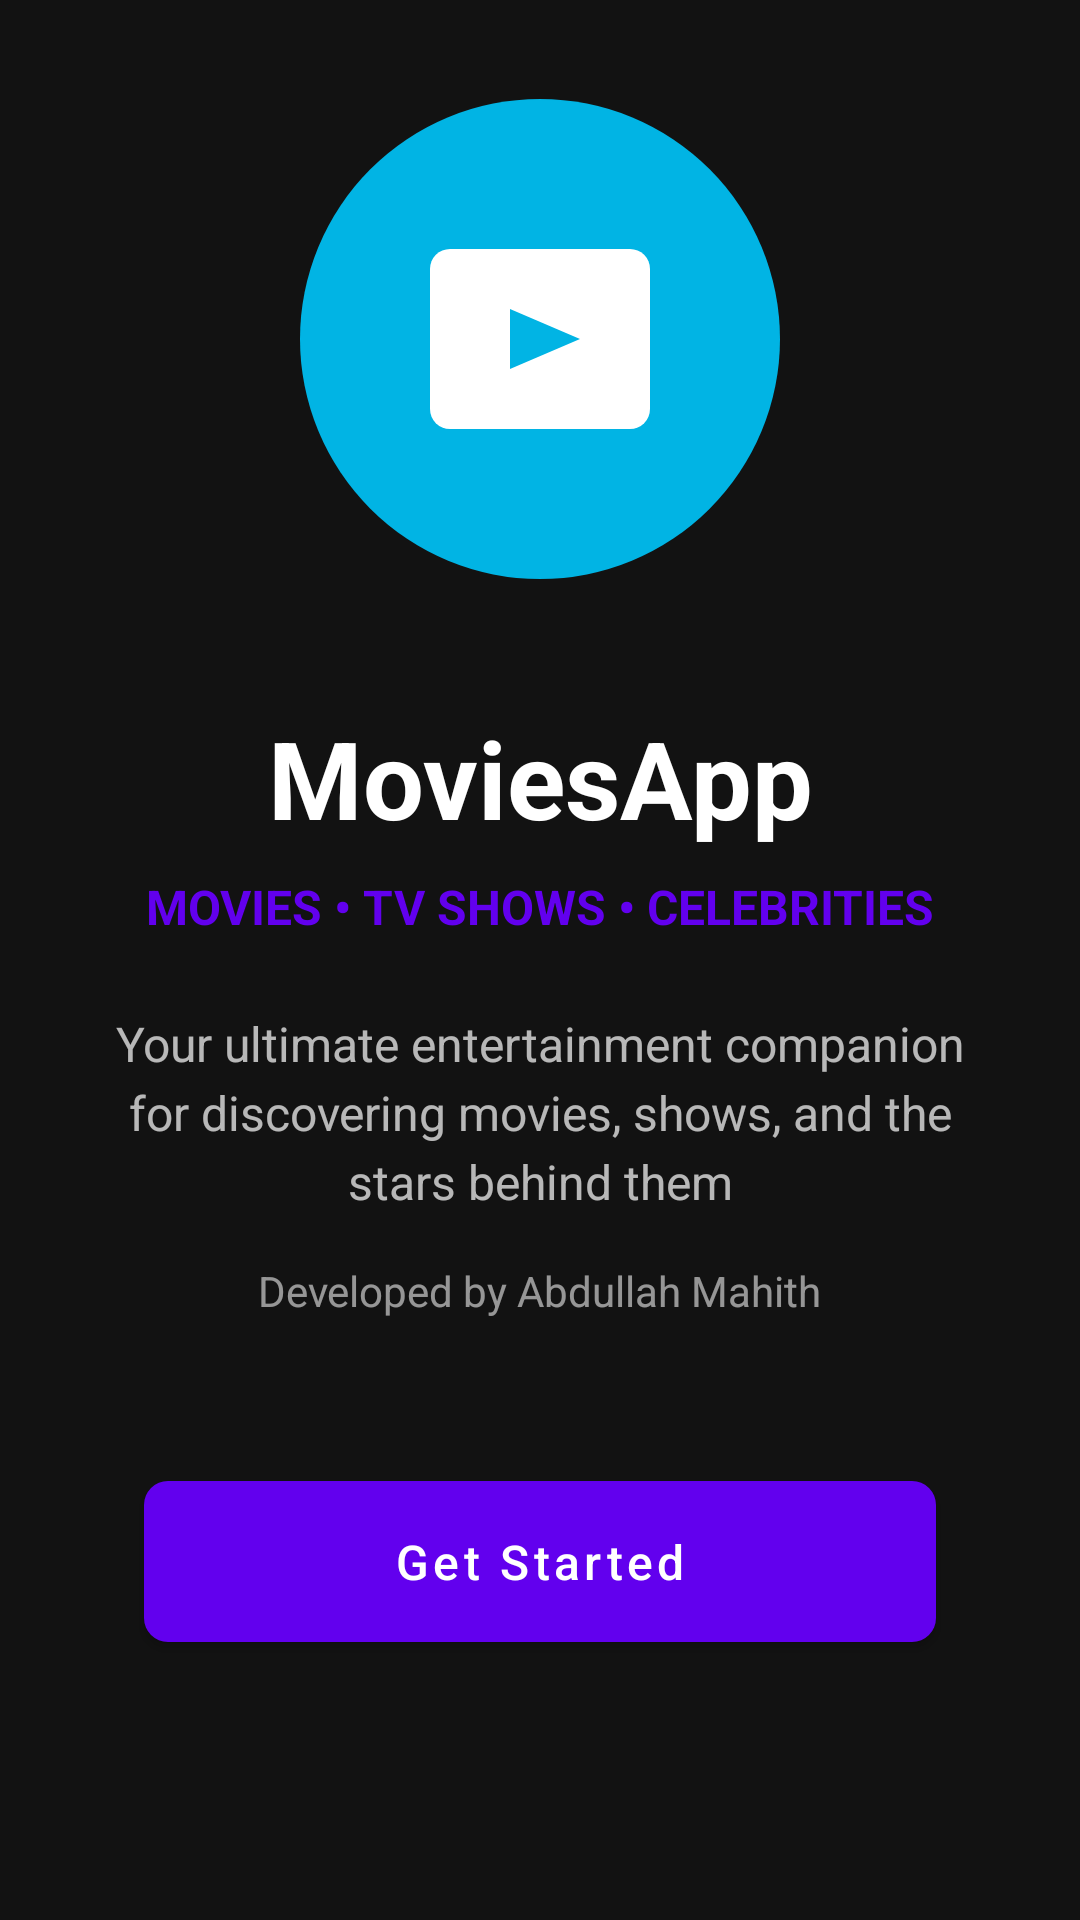

Write the Android layout XML for this screen, with the resource values it uses.
<!-- AndroidManifest.xml: application theme Theme.MoviesApp -->
<!-- res/layout/intro_screen.xml -->
<?xml version="1.0" encoding="utf-8"?>
<androidx.constraintlayout.widget.ConstraintLayout xmlns:android="http://schemas.android.com/apk/res/android"
    xmlns:app="http://schemas.android.com/apk/res-auto"
    android:layout_width="match_parent"
    android:layout_height="match_parent"
    android:background="@color/dark_background">

    <ImageView
        android:id="@+id/logo_image"
        android:layout_width="180dp"
        android:layout_height="180dp"
        android:src="@drawable/app_logo"
        android:elevation="4dp"
        app:layout_constraintBottom_toTopOf="@+id/app_title"
        app:layout_constraintEnd_toEndOf="parent"
        app:layout_constraintStart_toStartOf="parent"
        app:layout_constraintTop_toTopOf="parent"
        app:layout_constraintVertical_chainStyle="packed"
        android:contentDescription="App logo" />

    <TextView
        android:id="@+id/app_title"
        android:layout_width="0dp"
        android:layout_height="wrap_content"
        android:layout_marginStart="24dp"
        android:layout_marginTop="32dp"
        android:layout_marginEnd="24dp"
        android:gravity="center"
        android:text="MoviesApp"
        android:textColor="@color/text_primary"
        android:textSize="36sp"
        android:textStyle="bold"
        app:layout_constraintBottom_toTopOf="@+id/app_tagline"
        app:layout_constraintEnd_toEndOf="parent"
        app:layout_constraintStart_toStartOf="parent"
        app:layout_constraintTop_toBottomOf="@+id/logo_image" />

    <TextView
        android:id="@+id/app_tagline"
        android:layout_width="0dp"
        android:layout_height="wrap_content"
        android:layout_marginStart="24dp"
        android:layout_marginTop="8dp"
        android:layout_marginEnd="24dp"
        android:gravity="center"
        android:text="MOVIES • TV SHOWS • CELEBRITIES"
        android:textColor="@color/primary"
        android:textSize="16sp"
        android:textStyle="bold"
        app:layout_constraintBottom_toTopOf="@+id/app_subtitle"
        app:layout_constraintEnd_toEndOf="parent"
        app:layout_constraintStart_toStartOf="parent"
        app:layout_constraintTop_toBottomOf="@+id/app_title" />

    <TextView
        android:id="@+id/app_subtitle"
        android:layout_width="0dp"
        android:layout_height="wrap_content"
        android:layout_marginStart="32dp"
        android:layout_marginTop="24dp"
        android:layout_marginEnd="32dp"
        android:gravity="center"
        android:text="Your ultimate entertainment companion for discovering movies, shows, and the stars behind them"
        android:textColor="@color/text_secondary"
        android:textSize="16sp"
        android:lineSpacingExtra="4dp"
        app:layout_constraintBottom_toTopOf="@+id/developer_text"
        app:layout_constraintEnd_toEndOf="parent"
        app:layout_constraintStart_toStartOf="parent"
        app:layout_constraintTop_toBottomOf="@+id/app_tagline" />

    <TextView
        android:id="@+id/developer_text"
        android:layout_width="wrap_content"
        android:layout_height="wrap_content"
        android:layout_marginTop="16dp"
        android:text="Developed by Abdullah Mahith"
        android:textColor="@color/text_secondary"
        android:textSize="14sp"
        android:alpha="0.8"
        app:layout_constraintBottom_toTopOf="@+id/get_started_button"
        app:layout_constraintEnd_toEndOf="parent"
        app:layout_constraintStart_toStartOf="parent"
        app:layout_constraintTop_toBottomOf="@+id/app_subtitle" />

    <com.google.android.material.button.MaterialButton
        android:id="@+id/get_started_button"
        android:layout_width="0dp"
        android:layout_height="wrap_content"
        android:layout_marginStart="48dp"
        android:layout_marginTop="48dp"
        android:layout_marginEnd="48dp"
        android:layout_marginBottom="64dp"
        android:paddingTop="16dp"
        android:paddingBottom="16dp"
        android:text="Get Started"
        android:textSize="16sp"
        android:textAllCaps="false"
        app:cornerRadius="8dp"
        app:layout_constraintBottom_toBottomOf="parent"
        app:layout_constraintEnd_toEndOf="parent"
        app:layout_constraintStart_toStartOf="parent"
        app:layout_constraintTop_toBottomOf="@+id/developer_text"
        app:layout_constraintWidth_max="300dp" />

</androidx.constraintlayout.widget.ConstraintLayout>
<!-- resources referenced by this layout -->
<resources>
  <color name="dark_background">#FF121212</color>
  <color name="primary">#FF6200EE</color>
  <color name="text_primary">#FFFFFFFF</color>
  <color name="text_secondary">#B3FFFFFF</color>
  <!-- drawable app_logo (drawable) -->
  <vector xmlns:android="http://schemas.android.com/apk/res/android"
      android:width="108dp"
      android:height="108dp"
      android:viewportWidth="108"
      android:viewportHeight="108">
      <path
          android:fillColor="#01B4E4"
          android:pathData="M54,54m-48,0a48,48 0,1 1,96 0a48,48 0,1 1,-96 0" />
      <path
          android:fillColor="#FFFFFF"
          android:pathData="M36,36L72,36A4,4 0,0 1,76 40L76,68A4,4 0,0 1,72 72L36,72A4,4 0,0 1,32 68L32,40A4,4 0,0 1,36 36z" />
      <path
          android:fillColor="#01B4E4"
          android:pathData="M48,48L48,60L62,54L48,48z" />
  </vector>
  <style name="Theme.MoviesApp" parent="Theme.MaterialComponents.DayNight.NoActionBar">
          
          <item name="colorPrimary">@color/primary</item>
          <item name="colorPrimaryVariant">@color/primary_dark</item>
          <item name="colorOnPrimary">@color/white</item>
  
          
          <item name="colorSecondary">@color/accent</item>
          <item name="colorSecondaryVariant">@color/accent_dark</item>
          <item name="colorOnSecondary">@color/black</item>
  
          
          <item name="android:statusBarColor">?attr/colorPrimaryVariant</item>
  
          
          <item name="android:colorBackground">@color/dark_background</item>
          <item name="colorSurface">@color/dark_card</item>
          <item name="colorOnBackground">@color/white</item>
          <item name="colorOnSurface">@color/white</item>
  
          
          <item name="cardBackgroundColor">@color/dark_card</item>
  
          
          <item name="android:textColorPrimary">@color/text_primary</item>
          <item name="android:textColorSecondary">@color/text_secondary</item>
  
          
          <item name="android:windowBackground">@color/dark_background</item>
      </style>
  <color name="primary_dark">#FF3700B3</color>
  <color name="white">#FFFFFFFF</color>
  <color name="accent">#FF03DAC5</color>
  <color name="accent_dark">#FF018786</color>
  <color name="black">#FF000000</color>
  <color name="dark_card">#FF1E1E1E</color>
</resources>
